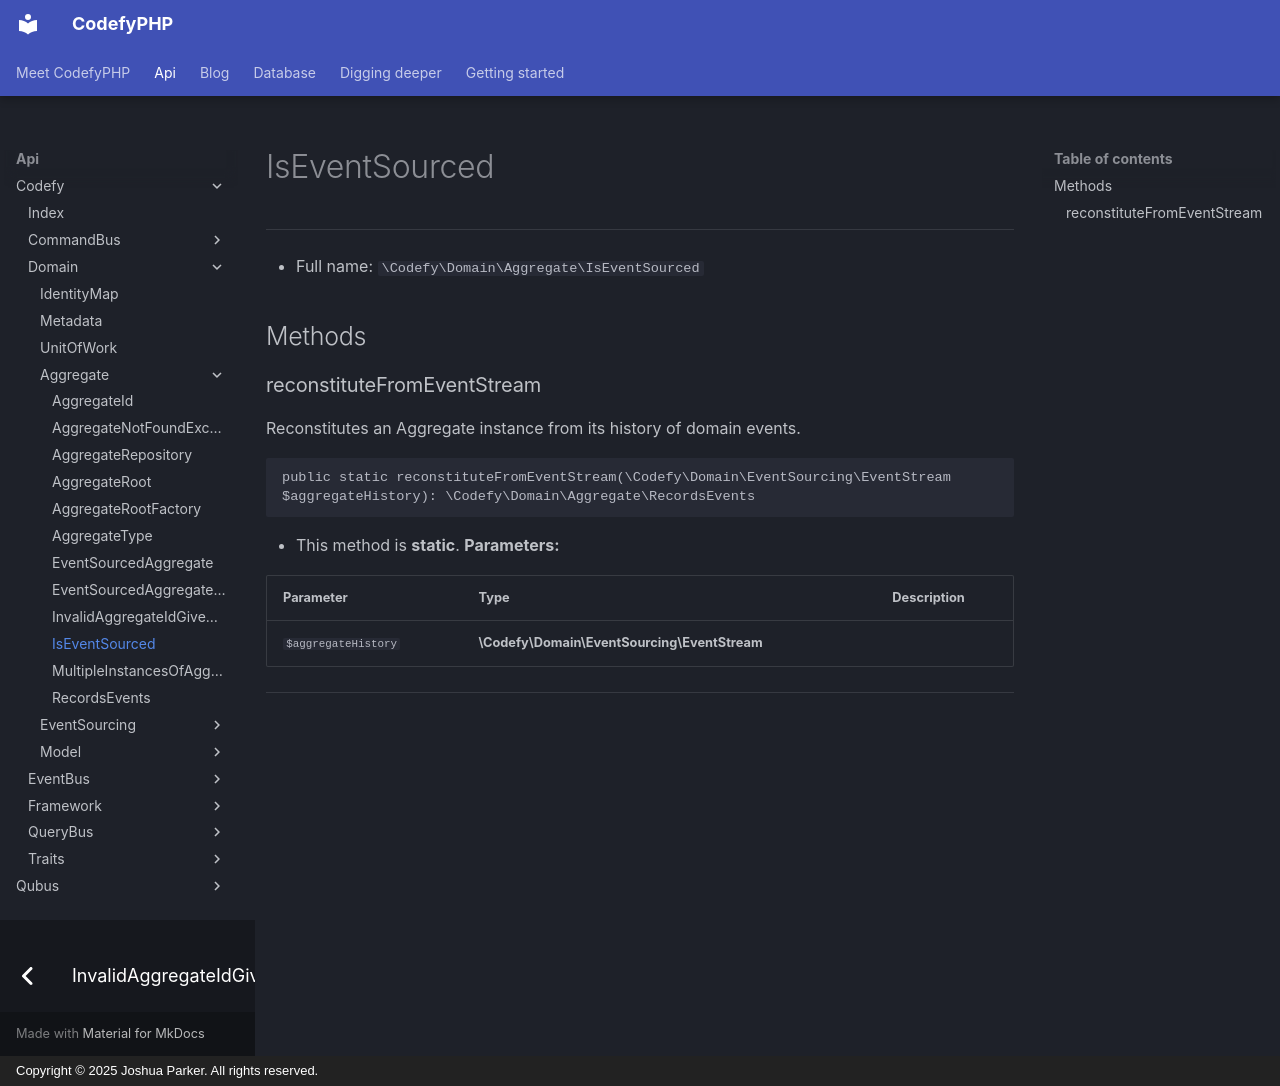

repository: codefyphp/docs · page: api/Codefy/Domain/Aggregate/IsEventSourced/index.html · generator: mkdocs · copyright: Copyright © 2025 Joshua Parker. All rights reserved.

# IsEventSourced

***

* Full name: `\Codefy\Domain\Aggregate\IsEventSourced`

## Methods

### reconstituteFromEventStream

Reconstitutes an Aggregate instance from its history of domain events.

```php
public static reconstituteFromEventStream(\Codefy\Domain\EventSourcing\EventStream $aggregateHistory): \Codefy\Domain\Aggregate\RecordsEvents
```

* This method is **static**.
**Parameters:**

| Parameter           | Type                                         | Description |
|---------------------|----------------------------------------------|-------------|
| `$aggregateHistory` | **\Codefy\Domain\EventSourcing\EventStream** |             |

***
